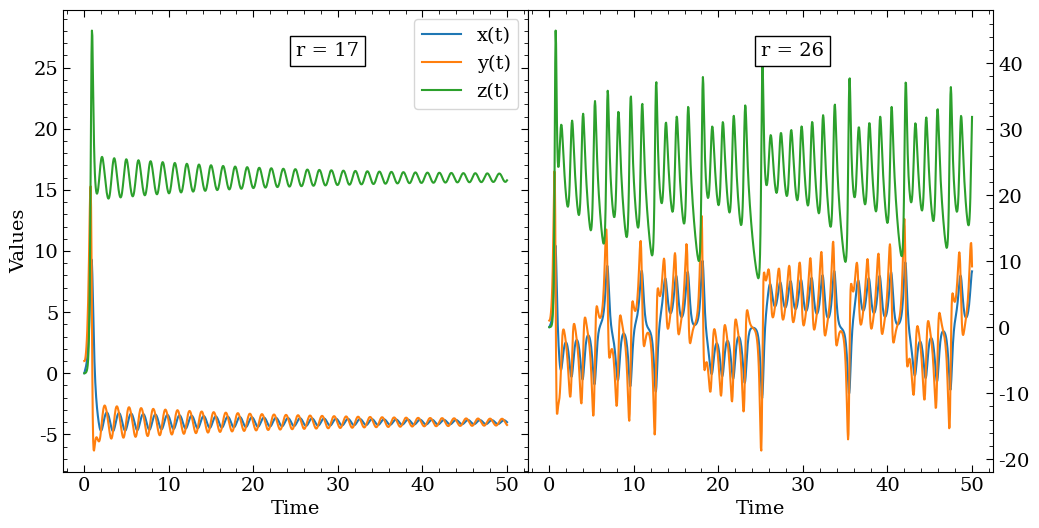

Python code for this plot: (Note: this script raises an exception after producing the figure.)
import numpy as np
import matplotlib.pyplot as plt
from mpl_toolkits.mplot3d import Axes3D
from scipy.integrate import solve_ivp

plt.rcParams.update({
    'font.size': 14,
    'font.family': 'serif',
    'xtick.direction': 'in',
    'ytick.direction': 'in',
    'xtick.top': True,
    'ytick.right': True,
    'xtick.major.size': 5,
    'ytick.major.size': 5,
    'xtick.minor.size': 3,
    'ytick.minor.size': 3,
    'xtick.minor.visible': True,
    'ytick.minor.visible': True,
})

def xdot(x, y, sigma):
    return -sigma*(x - y)

def ydot(x, y, z, r):
    return r*x - y - x*z

def zdot(x, y, z, b):
    return x*y - b*z

# Parameters
r = 17
sigma = 3
b = 1
x0 = 0
y0 = 1
z0 = 0

# Time settings
t_eval = np.linspace(1e-6, 50 ,1000)
t_start = t_eval[0]
t_end = t_eval[-1]

# System of equations
def lorenz(t, state):
    x, y, z = state
    return [xdot(x, y, sigma), ydot(x, y, z, r), zdot(x, y, z, b)]

# Solve the system
initial_conditions = [x0, y0, z0]
solution = solve_ivp(lorenz, [t_start, t_end], initial_conditions, t_eval=t_eval)

# Plotting x(t), y(t), z(t)
fig1, ax1 = plt.subplots(1, 2, figsize=(12, 6), gridspec_kw={'wspace': 0.0})
ax1[0].plot(solution.t, solution.y[0], label='x(t)')
ax1[0].plot(solution.t, solution.y[1], label='y(t)')
ax1[0].plot(solution.t, solution.y[2], label='z(t)')
ax1[0].set(
    xlabel='Time',
    ylabel='Values',
)
ax1[0].text(0.5, 0.9, 'r = 17', transform=ax1[0].transAxes, bbox=dict(edgecolor='black', facecolor='white', boxstyle='square'))
ax1[0].legend()

# plt.figure(figsize=(12, 8))
# plt.plot(solution.t, solution.y[0], label='x(t)')
# plt.plot(solution.t, solution.y[1], label='y(t)')
# plt.plot(solution.t, solution.y[2], label='z(t)')
# plt.title('Lorenz System')
# plt.xlabel('Time')
# plt.ylabel('Values')
# plt.legend()
# plt.grid()
# plt.show()

# Plotting the phase space trajectory



### Repeat for r = 25
r = 26
sol2 = solve_ivp(lorenz, [t_start, t_end], initial_conditions, t_eval=t_eval)


ax1[1].plot(sol2.t, sol2.y[0], label='x(t)')
ax1[1].plot(sol2.t, sol2.y[1], label='y(t)')
ax1[1].plot(sol2.t, sol2.y[2], label='z(t)')
ax1[1].set(
    xlabel='Time',
    # ylabel='Values',
)
ax1[1].text(0.5, 0.9, 'r = 26', transform=ax1[1].transAxes, bbox=dict(edgecolor='black', facecolor='white', boxstyle='square'))
ax1[1].yaxis.tick_right()


plt.savefig('/Users/teddysmith/CU Boulder/1st Year/MathMeth/Num Proj/fig1.pdf', bbox_inches='tight')
plt.show()
exit()

fig = plt.figure(figsize=(12, 8))
ax = fig.add_subplot(111, projection='3d')
ax.plot(solution.y[0], solution.y[1], solution.y[2])
ax.plot(-4, -4, 16, 'ro')  # Marking the point (-4, -4, 16)
ax.set_title('Phase Space Trajectory')
ax.set_xlabel('x(t)')
ax.set_ylabel('y(t)')
ax.set_zlabel('z(t)')
plt.show()
plt.cla()
plt.clf()
plt.close()


fig = plt.figure(figsize=(12, 8))
ax = fig.add_subplot(111, projection='3d')
ax.plot(sol2.y[0], sol2.y[1], sol2.y[2])
ax.plot(-5, -5, 25, 'ro')
ax.plot(5, 5, 25, 'ro') 
ax.set_title('Phase Space Trajectory')
ax.set_xlabel('x(t)')
ax.set_ylabel('y(t)')
ax.set_zlabel('z(t)')
plt.show()
